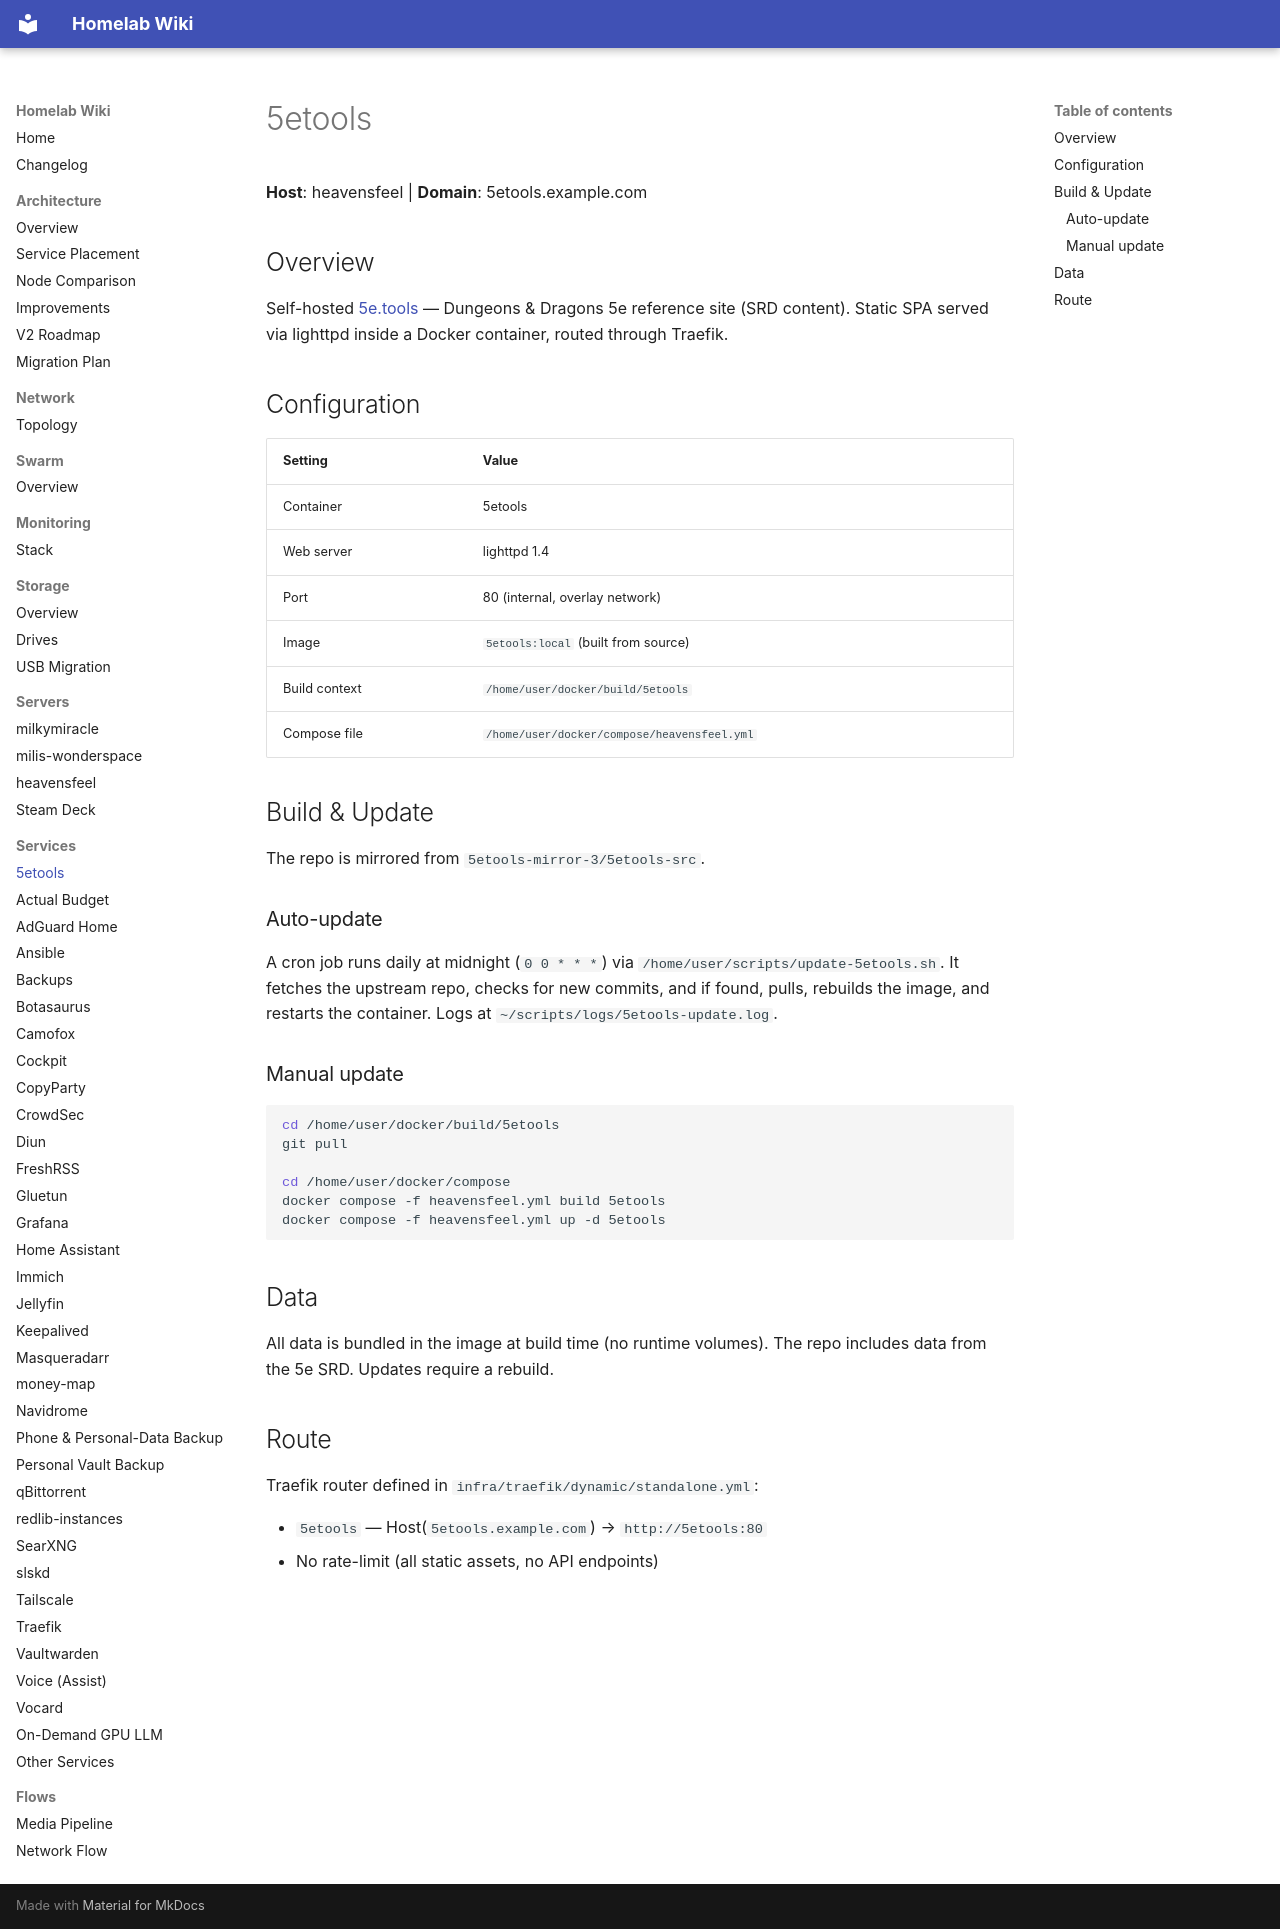

repository: Milisource/homelab-iac · page: services/5etools/index.html · generator: mkdocs

# 5etools

**Host**: heavensfeel | **Domain**: 5etools.example.com

## Overview

Self-hosted [5e.tools](https://5e.tools) — Dungeons & Dragons 5e reference site (SRD content). Static SPA served via lighttpd inside a Docker container, routed through Traefik.

## Configuration

| Setting | Value |
|---------|-------|
| Container | 5etools |
| Web server | lighttpd 1.4 |
| Port | 80 (internal, overlay network) |
| Image | `5etools:local` (built from source) |
| Build context | `/home/user/docker/build/5etools` |
| Compose file | `/home/user/docker/compose/heavensfeel.yml` |

## Build & Update

The repo is mirrored from `5etools-mirror-3/5etools-src`. 

### Auto-update

A cron job runs daily at midnight (`0 0 * * *`) via `/home/user/scripts/update-5etools.sh`. It fetches the upstream repo, checks for new commits, and if found, pulls, rebuilds the image, and restarts the container. Logs at `~/scripts/logs/5etools-update.log`.

### Manual update

```bash
cd /home/user/docker/build/5etools
git pull

cd /home/user/docker/compose
docker compose -f heavensfeel.yml build 5etools
docker compose -f heavensfeel.yml up -d 5etools
```

## Data

All data is bundled in the image at build time (no runtime volumes). The repo includes data from the 5e SRD. Updates require a rebuild.

## Route

Traefik router defined in `infra/traefik/dynamic/standalone.yml`:

- `5etools` — Host(`5etools.example.com`) → `http://5etools:80`
- No rate-limit (all static assets, no API endpoints)
